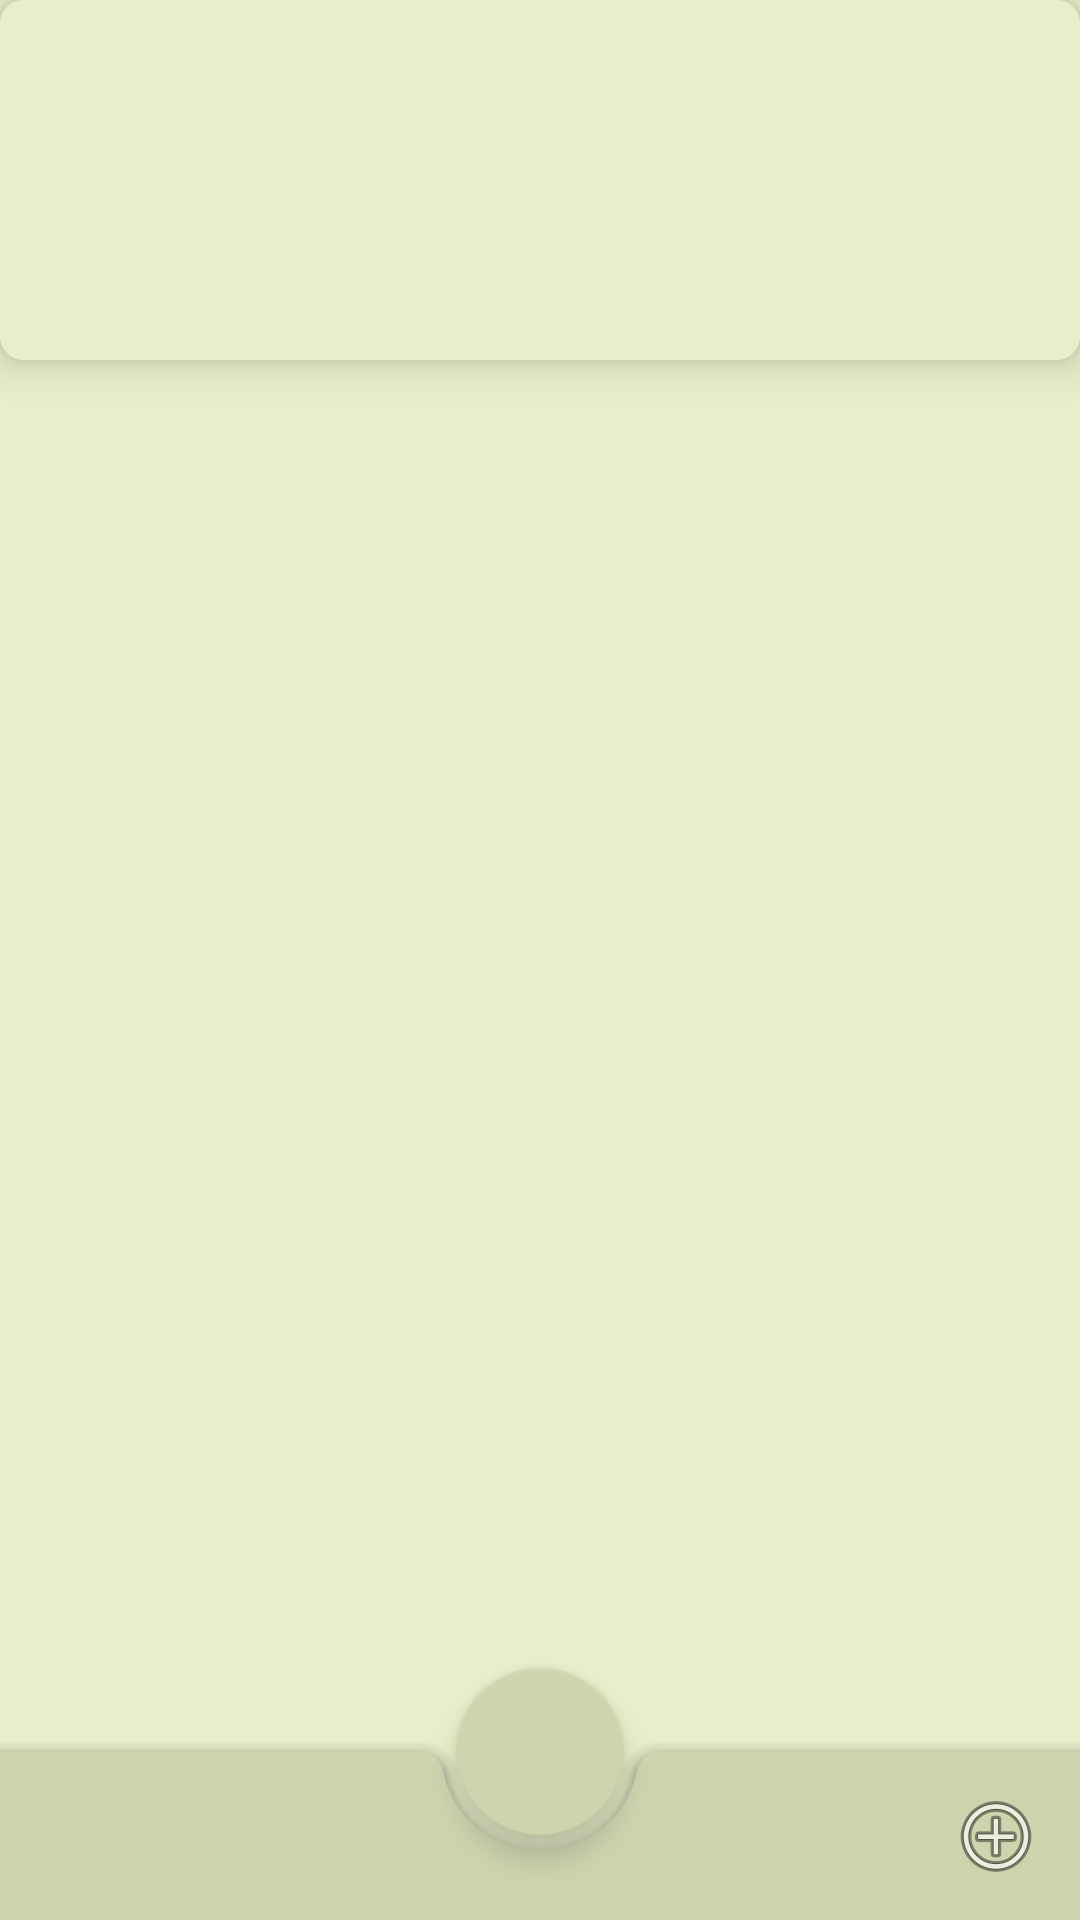

Reconstruct the res/layout file that produces this screen, plus the resources it refers to.
<!-- AndroidManifest.xml: application theme Theme.IBooks -->
<!-- res/layout/fragment_main.xml -->
<?xml version="1.0" encoding="utf-8"?>
<androidx.coordinatorlayout.widget.CoordinatorLayout xmlns:android="http://schemas.android.com/apk/res/android"
    xmlns:app="http://schemas.android.com/apk/res-auto"
    xmlns:tools="http://schemas.android.com/tools"



    android:layout_width="match_parent"
    android:layout_height="match_parent"
    android:background="#E9EDC9">

    <androidx.core.widget.NestedScrollView
        android:id="@+id/nestedScrollView"
        android:layout_width="match_parent"


        android:layout_height="match_parent"
        app:layout_behavior="com.google.android.material.appbar.AppBarLayout$ScrollingViewBehavior">

        <androidx.cardview.widget.CardView
            android:id="@+id/cardView2"
            android:layout_width="match_parent"
            android:layout_height="wrap_content"
            android:layout_margin="0dp"
            app:cardBackgroundColor="@color/white"
            app:cardCornerRadius="8dp"
            app:cardElevation="8dp"
            app:cardMaxElevation="10dp"
            app:cardPreventCornerOverlap="true"
            app:cardUseCompatPadding="false">

            


            <RelativeLayout
                android:id="@+id/template"
                android:layout_width="wrap_content"
                android:layout_height="wrap_content"
                android:background="#E9EDC9"
                tools:layout_conversion_absoluteHeight="695dp"
                tools:layout_conversion_absoluteWidth="402dp"
                tools:layout_editor_absoluteX="13dp"
                tools:layout_editor_absoluteY="17dp">

                

                <ImageView
                    android:id="@+id/idIVCourseImage"
                    android:layout_width="100dp"
                    android:layout_height="100dp"
                    android:layout_marginStart="10dp"
                    android:layout_marginTop="10dp"
                    android:layout_marginEnd="10dp"
                    android:layout_marginBottom="10dp"
                    android:contentDescription="@string/app_name"
                    android:padding="5dp" />

                
                <TextView
                    android:id="@+id/idTVCourseName"
                    android:layout_width="match_parent"
                    android:layout_height="wrap_content"
                    android:layout_marginStart="10dp"
                    android:layout_marginTop="10dp"
                    android:layout_toEndOf="@id/idIVCourseImage"
                    android:textColor="@color/black"
                    android:textSize="18sp"
                    android:textStyle="bold" />

                
                

                <TextView
                    android:id="@+id/idTVCourseRating"
                    android:layout_width="match_parent"
                    android:layout_height="wrap_content"
                    android:layout_below="@id/idTVCourseName"
                    android:layout_marginStart="10dp"
                    android:layout_marginTop="10dp"
                    android:layout_toEndOf="@id/idIVCourseImage"
                    android:drawablePadding="2dp" />

            </RelativeLayout>


        </androidx.cardview.widget.CardView>

    </androidx.core.widget.NestedScrollView>

    <androidx.coordinatorlayout.widget.CoordinatorLayout

    android:layout_width="match_parent"
    android:layout_height="match_parent">

    
    <androidx.core.widget.NestedScrollView
        android:layout_width="match_parent"
        android:layout_height="match_parent"
        android:paddingBottom="100dp"
        android:clipToPadding="false">

        

    </androidx.core.widget.NestedScrollView>

    <com.google.android.material.bottomappbar.BottomAppBar
        android:id="@+id/bottomAppBar"
        android:layout_width="match_parent"
        android:layout_height="wrap_content"
        android:layout_gravity="bottom"
        style="@style/Widget.MaterialComponents.BottomAppBar.Colored"
        app:navigationIcon="@drawable/ic_launcher_background"
        app:menu="@menu/bottom_app_bar_menu"
        />

    <com.google.android.material.floatingactionbutton.FloatingActionButton
        android:layout_width="wrap_content"
        android:layout_height="wrap_content"
        app:srcCompat="@drawable/ic_launcher_background"
        app:layout_anchor="@id/bottomAppBar"
        />

</androidx.coordinatorlayout.widget.CoordinatorLayout>

</androidx.coordinatorlayout.widget.CoordinatorLayout>
<!-- resources referenced by this layout -->
<resources>
  <color name="black">#FF000000</color>
  <color name="white">#FFFFFFFF</color>
  <string name="app_name">IBooks</string>
  <style name="Theme.IBooks" parent="Theme.MaterialComponents.DayNight.NoActionBar">
          
          <item name="colorPrimary">@color/purple_500</item>
          <item name="colorPrimaryVariant">@color/purple_700</item>
          <item name="colorOnPrimary">@color/white</item>
          
          <item name="colorSecondary">@color/teal_200</item>
          <item name="colorSecondaryVariant">@color/teal_700</item>
          <item name="colorOnSecondary">@color/black</item>
          
          <item name="android:statusBarColor">?attr/colorPrimaryVariant</item>
          
  
      </style>
  <color name="purple_500">#CCD5AE</color>
  <color name="purple_700">#CCD5AE</color>
  <color name="teal_200">#CCD5AE</color>
  <color name="teal_700">#FF018786</color>
</resources>
